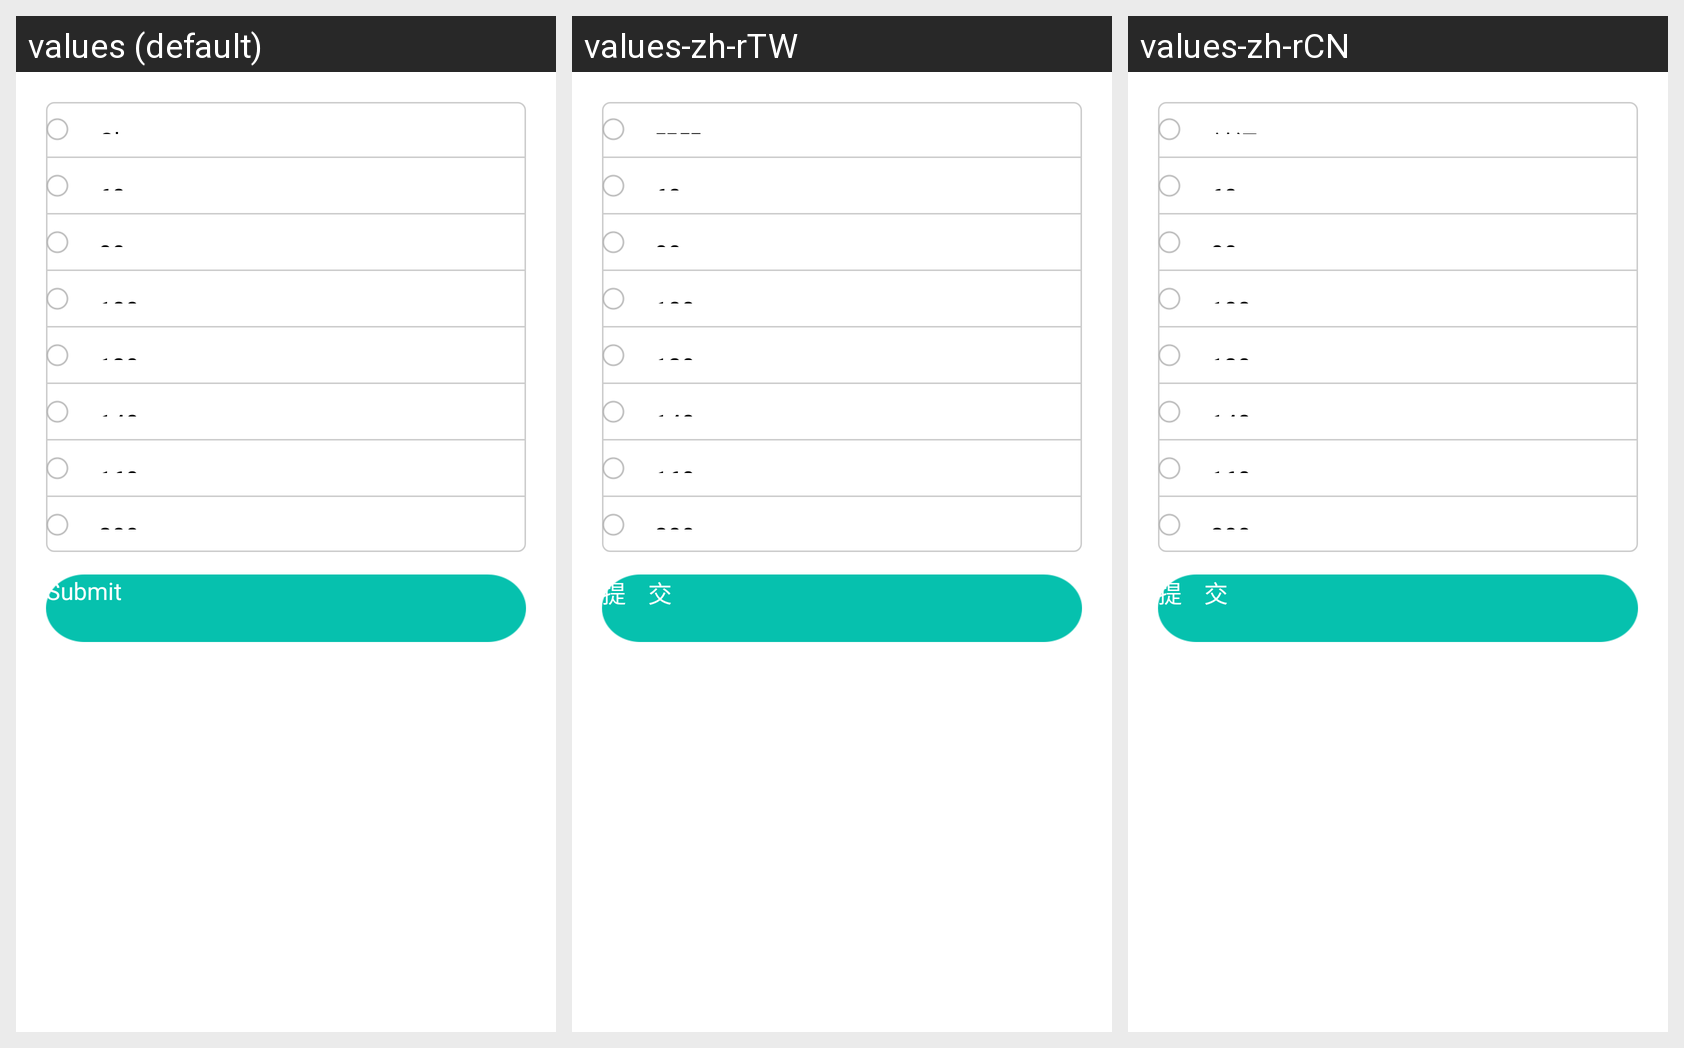

The same Android screen rendered under several of its app's locales, left to right. List the strings drawn on it with the default value and each locale's translation.
Android screen res/layout/activity_over_speed.xml rendered under 3 locales, left to right: values (default), values-zh-rTW, values-zh-rCN. Device: Nexus 5 (rendered at 1080×1920; each locale shown at half size, 540×960, under a caption strip naming it); theme FullScreen.
Strings drawn on this screen, with the default value and each locale's value (text and hints the layout hard-codes, and strings that could not be matched under every locale, appear in the picture but are not listed):

close
  values: Close
  values-zh-rTW: 關閉
  values-zh-rCN: 关闭

speed_60
  values: 60
  values-zh-rTW: 60
  values-zh-rCN: 60

speed_80
  values: 80
  values-zh-rTW: 80
  values-zh-rCN: 80

speed_100
  values: 100
  values-zh-rTW: 100
  values-zh-rCN: 100

speed_120
  values: 120
  values-zh-rTW: 120
  values-zh-rCN: 120

speed_140
  values: 140
  values-zh-rTW: 140
  values-zh-rCN: 140

speed_160
  values: 160
  values-zh-rTW: 160
  values-zh-rCN: 160

speed_200
  values: 200
  values-zh-rTW: 200
  values-zh-rCN: 200

submit
  values: Submit
  values-zh-rTW: 提    交
  values-zh-rCN: 提    交
